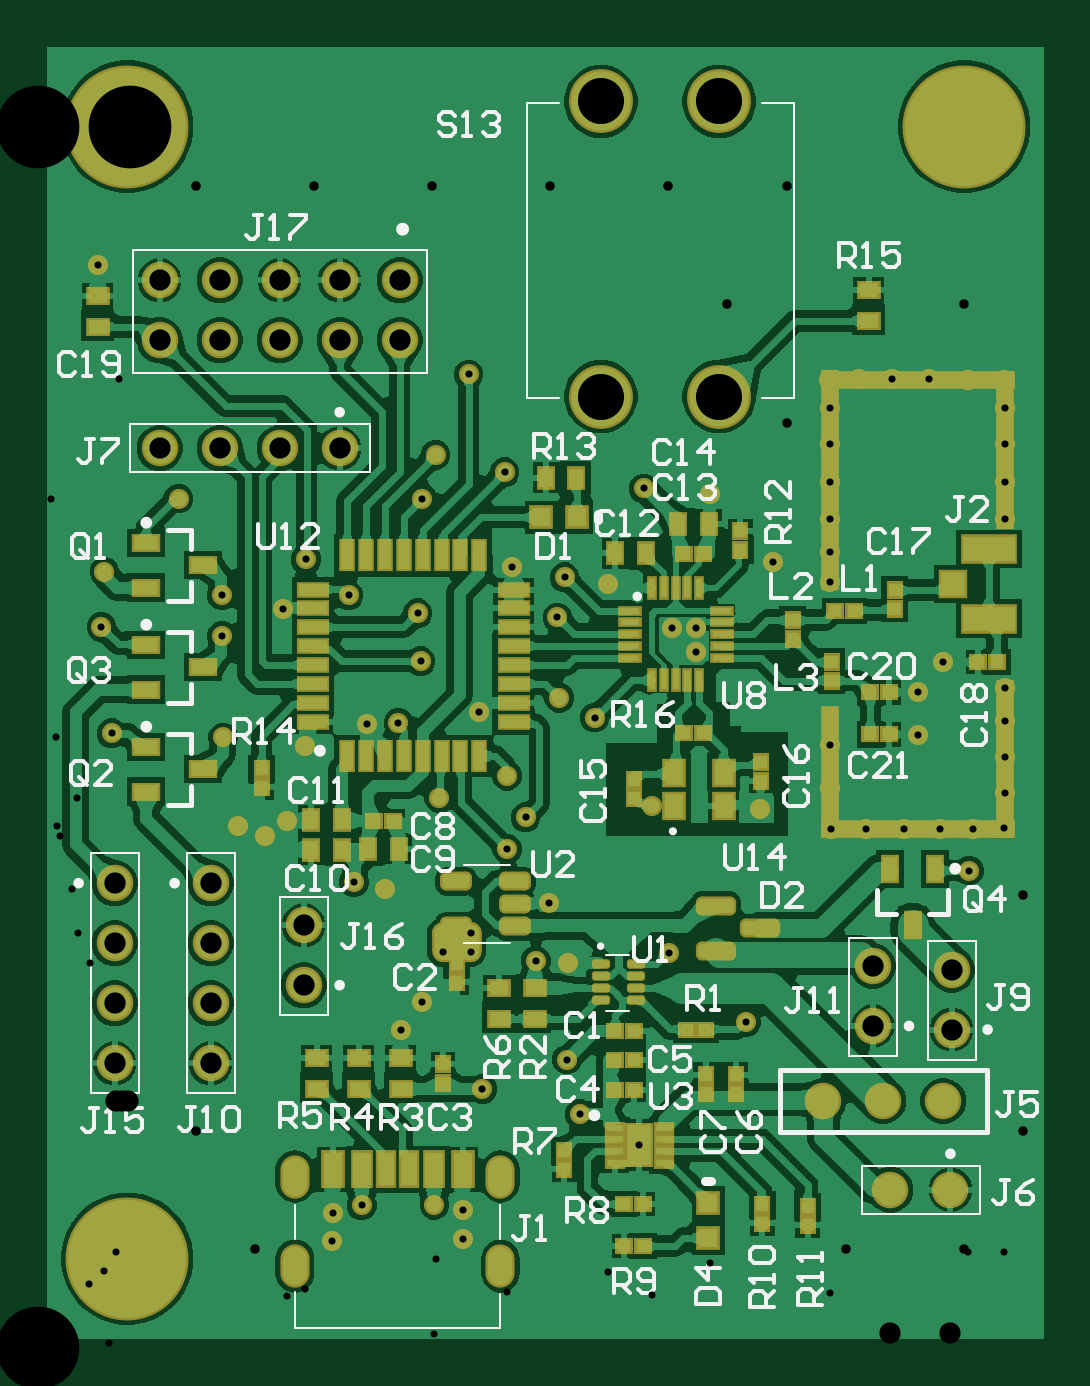
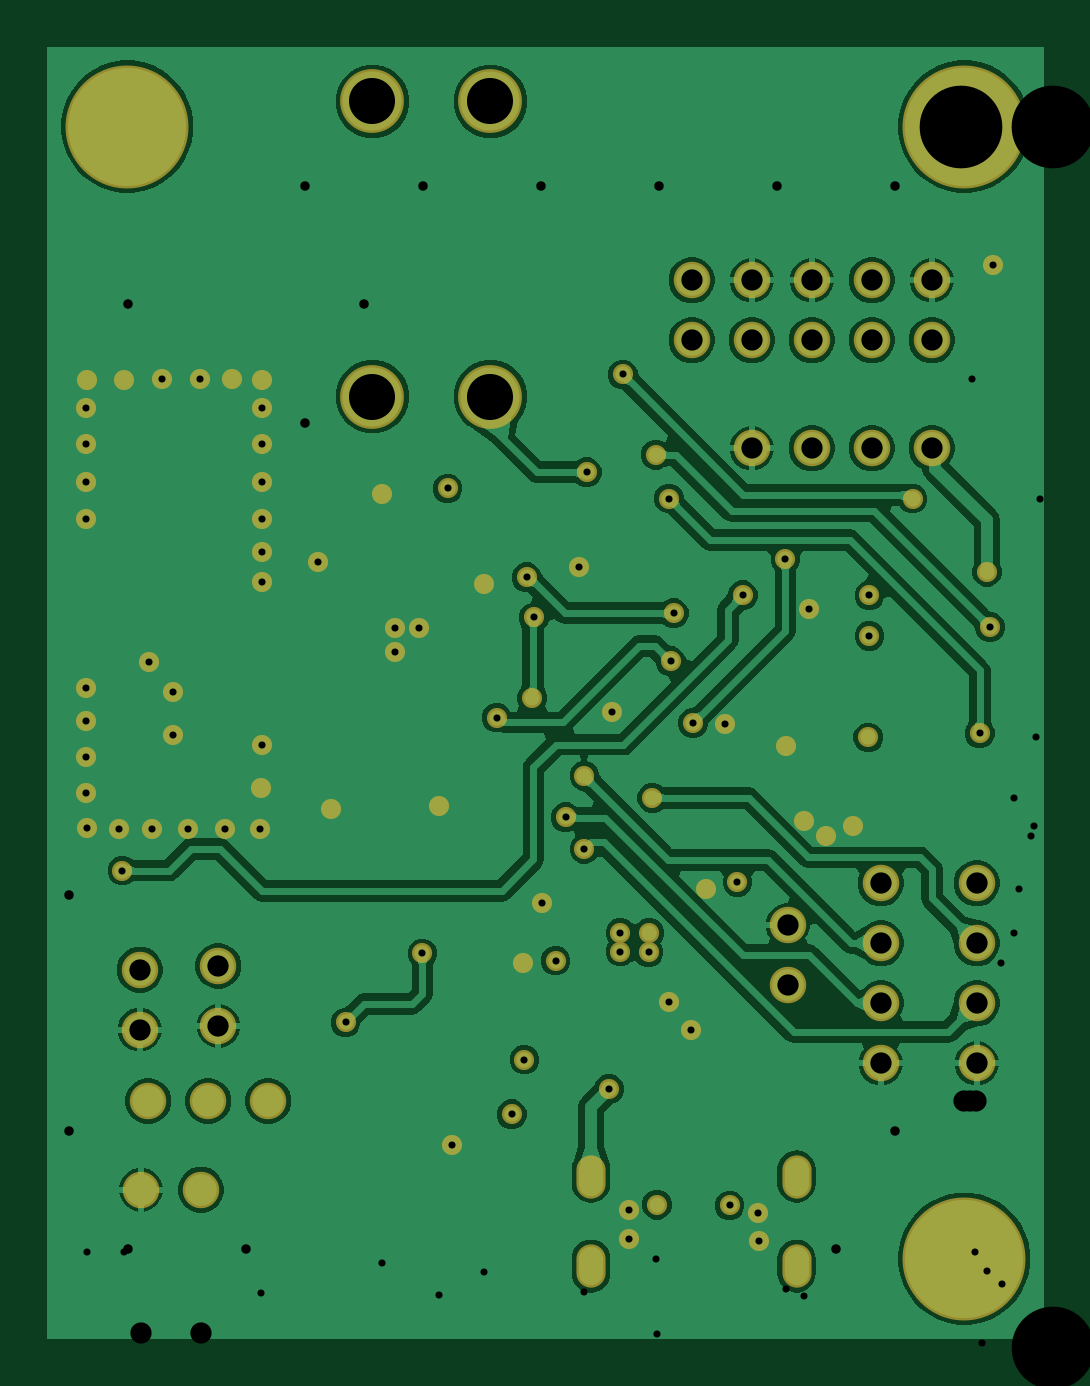
Circuit board: 8 layer files. Board 42.2 x 54.7 mm.
- drill: KAMIZELKASENS-RoundHoles.TXT (2497 bytes)
- drill: KAMIZELKASENS-SlotHoles.TXT (276 bytes)
- bottom_copper: KAMIZELKASENS.GBL (43154 bytes)
- bottom_mask: KAMIZELKASENS.GBS (3379 bytes)
- top_copper: KAMIZELKASENS.GTL (96613 bytes)
- top_silk: KAMIZELKASENS.GTO (21487 bytes)
- paste: KAMIZELKASENS.GTP (6096 bytes)
- top_mask: KAMIZELKASENS.GTS (9730 bytes)

=== drill: KAMIZELKASENS-RoundHoles.TXT ===
M48
;Layer_Color=9474304
;FILE_FORMAT=4:4
METRIC,LZ
;TYPE=PLATED
T01F00S00C0.3000
T02F00S00C0.4000
T04F00S00C0.9000
T05F00S00C1.9500
T06F00S00C3.5000
%
T01
X00254935Y00086168
X00267462Y00167386
X00299974Y00138176
X0030607Y002286
X00336042Y00220218
X00351028Y00219964
X00366776
X00382016
X00395986Y00220218
X00409448Y00220472
X00409702Y00235204
Y00250698
Y00265938
Y00279654
X00383286Y00290576
X00372872Y00277876
X00372876Y00260038
X00335534Y00255778
X00335788Y0023749
X00260244Y0022987
X00235966Y00267208
X00241554Y0032385
X00268732Y00305308
X00278892
Y00295148
X00311658Y00333248
X00335534Y00337312
Y00324612
Y00351282
Y00366776
Y00383032
Y00398272
X0033528Y0041021
X0034798Y00410464
X00361696
X00377698
X00393954Y0041021
X00409448
X00409702Y00398272
Y00383032
Y00366776
Y00351282
X00284734Y0036195
X00256794Y00364236
X00394462Y00202438
X00216662Y00188722
X00211074Y00164338
X0022479Y00163322
X00224282Y00122428
X00229616Y00099314
X00188468Y00109982
X00180092Y00058928
X00180086Y00046482
X00168148Y0006096
X00137414Y00060706
X00125222Y00057658
X00124968Y00045466
X00153924Y00135128
X00163068Y00146812
X00171704Y00167894
X0017145Y00176022
X00183642
Y00168148
X00198935Y00211618
X00206756Y00225044
X00198882Y0024257
X0017018Y00233172
X00152908Y00264922
X00139446Y00264414
X00113538Y0025527
X0007874Y00258826
X00078232Y00301752
Y00319024
X00103886Y00313182
X00113792Y00334264
X00131826Y00319024
X00161036Y00311404
X00162306Y00291084
X00187198Y00269748
X0022098Y0027559
X00220218Y00309626
X00223266Y00326644
X00201168Y00330962
X00197866Y00371094
X00168656Y0037846
X00163068Y00359918
X00182626Y00412496
X0005991Y00359861
X00028448Y0032893
X00027178Y00305562
X00031496Y00260604
X0008509Y00221488
X0009652Y00216916
X00105918Y0022352
X00134112Y00197612
X0014732Y00194818
X00025908Y00458724
T02
X00342216Y00042114
X00392216
X00417216Y00092114
Y00192114
X00317216Y00392114
X00067216Y00092114
X00092216Y00042114
X00117216Y00492114
X00167216
X00217216
X00067216
X00267216
X00317216
X00292216Y00442114
X00392216
T04
X00361188Y0006731
X00386588
X0038354Y00104902
X0035814
X0033274
X00353822Y00136652
Y00162052
X00387096Y00160528
Y00135128
X00112776Y00153924
Y00179324
X00073406Y00171704
Y00146304
Y00120904
X00032766
Y00146304
Y00171704
Y00197104
X00073406
X00077216Y00381254
X00102616
X00128016
Y00426974
X00102616
X00077216
X00051816
Y00381254
X00153416Y00426974
Y00452374
X00128016
X00102616
X00077216
X00051816
T05
X00238652Y00403082
X00288652
Y00528082
X00238652
T06
X000381Y000381
Y00517398
X0039243
M30

=== drill: KAMIZELKASENS-SlotHoles.TXT ===
M48
;Layer_Color=9474304
;FILE_FORMAT=4:4
METRIC,LZ
;TYPE=PLATED
T03F00S00C0.6200
%
G90
G05
T03
G00X00109073Y00031932
M15
G01Y00037932
M16
G00X00196073Y00031932
M15
G01Y00037932
M16
G00X00196073Y00069932
M15
G01Y00075932
M16
G00X00109073Y00069932
M15
G01Y00075932
M16
M17
M30

=== bottom_copper: KAMIZELKASENS.GBL (43154 bytes, source omitted) ===
=== bottom_mask: KAMIZELKASENS.GBS ===
G04*
G04 #@! TF.GenerationSoftware,Altium Limited,Altium Designer,23.10.1 (27)*
G04*
G04 Layer_Color=16711935*
%FSLAX44Y44*%
%MOMM*%
G71*
G04*
G04 #@! TF.SameCoordinates,273EA9BE-9362-4083-9DEA-C9DCB70363E1*
G04*
G04*
G04 #@! TF.FilePolarity,Negative*
G04*
G01*
G75*
%ADD69C,2.7032*%
%ADD70C,1.5432*%
%ADD71C,5.2032*%
%ADD72O,1.2332X1.8332*%
%ADD73C,0.8532*%
D69*
X288652Y403082D02*
D03*
Y528082D02*
D03*
X238652D02*
D03*
Y403082D02*
D03*
D70*
X51816Y426974D02*
D03*
X77216D02*
D03*
X102616D02*
D03*
X128016D02*
D03*
X153416D02*
D03*
X51816Y452374D02*
D03*
X77216D02*
D03*
X102616D02*
D03*
X128016D02*
D03*
X153416D02*
D03*
X128016Y381254D02*
D03*
X102616D02*
D03*
X77216D02*
D03*
X51816D02*
D03*
X383540Y104902D02*
D03*
X358140D02*
D03*
X332740D02*
D03*
X112776Y153924D02*
D03*
Y179324D02*
D03*
X73406Y120904D02*
D03*
Y146304D02*
D03*
Y171704D02*
D03*
Y197104D02*
D03*
X32766D02*
D03*
Y171704D02*
D03*
Y146304D02*
D03*
Y120904D02*
D03*
X353822Y136652D02*
D03*
Y162052D02*
D03*
X386588Y67310D02*
D03*
X361188D02*
D03*
X387096Y135128D02*
D03*
Y160528D02*
D03*
D71*
X392430Y517398D02*
D03*
X38100D02*
D03*
Y38100D02*
D03*
D72*
X109073Y72932D02*
D03*
X196073D02*
D03*
Y34932D02*
D03*
X109073D02*
D03*
D73*
X299974Y138176D02*
D03*
X206756Y225044D02*
D03*
X198935Y211618D02*
D03*
X198882Y242570D02*
D03*
X220980Y275590D02*
D03*
X235966Y267208D02*
D03*
X241554Y323850D02*
D03*
X153924Y135128D02*
D03*
X163068Y146812D02*
D03*
X220218Y309626D02*
D03*
X223266Y326644D02*
D03*
X260244Y229870D02*
D03*
X394462Y202438D02*
D03*
X336042Y220218D02*
D03*
X409702Y366776D02*
D03*
Y383032D02*
D03*
Y398272D02*
D03*
X395986Y220218D02*
D03*
X382016Y219964D02*
D03*
X366776D02*
D03*
X351028D02*
D03*
X335534Y324612D02*
D03*
Y337312D02*
D03*
Y351282D02*
D03*
Y366776D02*
D03*
Y383032D02*
D03*
Y398272D02*
D03*
X347980Y410464D02*
D03*
X361696D02*
D03*
X377698D02*
D03*
X393954Y410210D02*
D03*
X335280D02*
D03*
X409448D02*
D03*
X409702Y351282D02*
D03*
Y279654D02*
D03*
Y235204D02*
D03*
Y250698D02*
D03*
Y265938D02*
D03*
X409448Y220472D02*
D03*
X335788Y237490D02*
D03*
X335534Y255778D02*
D03*
X372872Y277876D02*
D03*
X372876Y260038D02*
D03*
X383286Y290576D02*
D03*
X311658Y333248D02*
D03*
X284734Y361950D02*
D03*
X267462Y167386D02*
D03*
X171450Y176022D02*
D03*
X182626Y412496D02*
D03*
X306070Y228600D02*
D03*
X183642Y168148D02*
D03*
X171704Y167894D02*
D03*
X183642Y176022D02*
D03*
X170180Y233172D02*
D03*
X125222Y57658D02*
D03*
X180092Y58928D02*
D03*
X180086Y46482D02*
D03*
X124968Y45466D02*
D03*
X152908Y264922D02*
D03*
X168656Y378460D02*
D03*
X28448Y328930D02*
D03*
X27178Y305562D02*
D03*
X113792Y334264D02*
D03*
X278892Y295148D02*
D03*
Y305308D02*
D03*
X268732D02*
D03*
X224282Y122428D02*
D03*
X25908Y458724D02*
D03*
X211074Y164338D02*
D03*
X224790Y163322D02*
D03*
X216662Y188722D02*
D03*
X96520Y216916D02*
D03*
X134112Y197612D02*
D03*
X254935Y86168D02*
D03*
X139446Y264414D02*
D03*
X103886Y313182D02*
D03*
X113538Y255270D02*
D03*
X256794Y364236D02*
D03*
X201168Y330962D02*
D03*
X187198Y269748D02*
D03*
X147320Y194818D02*
D03*
X85090Y221488D02*
D03*
X105918Y223520D02*
D03*
X78232Y319024D02*
D03*
Y301752D02*
D03*
X78740Y258826D02*
D03*
X168148Y60960D02*
D03*
X137414Y60706D02*
D03*
X229616Y99314D02*
D03*
X197866Y371094D02*
D03*
X163068Y359918D02*
D03*
X59910Y359861D02*
D03*
X131826Y319024D02*
D03*
X161036Y311404D02*
D03*
X162306Y291084D02*
D03*
X31496Y260604D02*
D03*
X188468Y109982D02*
D03*
M02*

=== top_copper: KAMIZELKASENS.GTL (96613 bytes, source omitted) ===
=== top_silk: KAMIZELKASENS.GTO (21487 bytes, source omitted) ===
=== paste: KAMIZELKASENS.GTP (6096 bytes, source omitted) ===
=== top_mask: KAMIZELKASENS.GTS (9730 bytes, source omitted) ===
